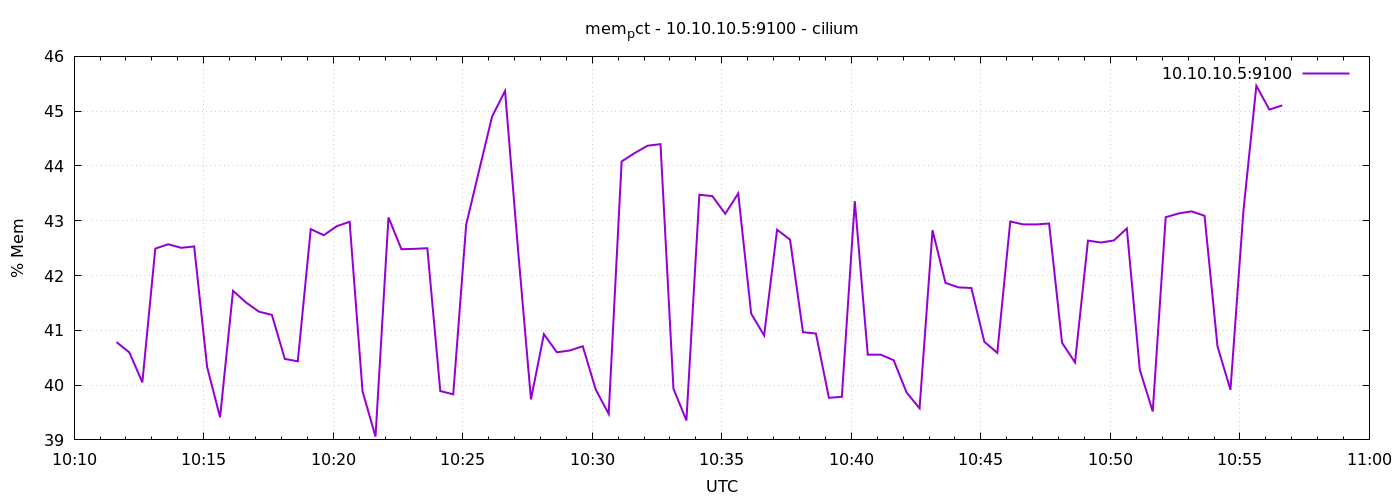

The table this chart was drawn from, first rows:
1776939098	40.785141073022814
1776939128	40.6
1776939158	40.05
1776939188	42.49
1776939218	42.57
1776939248	42.51
1776939278	42.53
1776939308	40.33
1776939338	39.41
1776939368	41.72
1776939398	41.51
1776939428	41.34
1776939458	41.28
1776939488	40.48
1776939518	40.43
1776939548	42.85
1776939578	42.74
1776939608	42.9
1776939638	42.98
1776939668	39.89
1776939698	39.06
1776939728	43.06
1776939758	42.48
1776939788	42.49
1776939818	42.5
1776939848	39.89
1776939878	39.83
1776939908	42.93
1776939938	43.92
1776939968	44.9
1776939998	45.37
1776940028	42.48
1776940058	39.74
1776940088	40.93
1776940118	40.6
1776940148	40.63
1776940178	40.71
1776940208	39.92
1776940238	39.47
1776940268	44.08
1776940298	44.24
1776940328	44.37
1776940358	44.4
1776940388	39.93
1776940418	39.35
1776940448	43.47
1776940478	43.45
1776940508	43.13
1776940538	43.5
1776940568	41.3
1776940598	40.91
1776940628	42.84
1776940658	42.66
1776940688	40.97
1776940718	40.94
1776940748	39.77
1776940778	39.79
1776940808	43.36
1776940838	40.56
1776940868	40.56
1776940898	40.45
... 30 more rows
